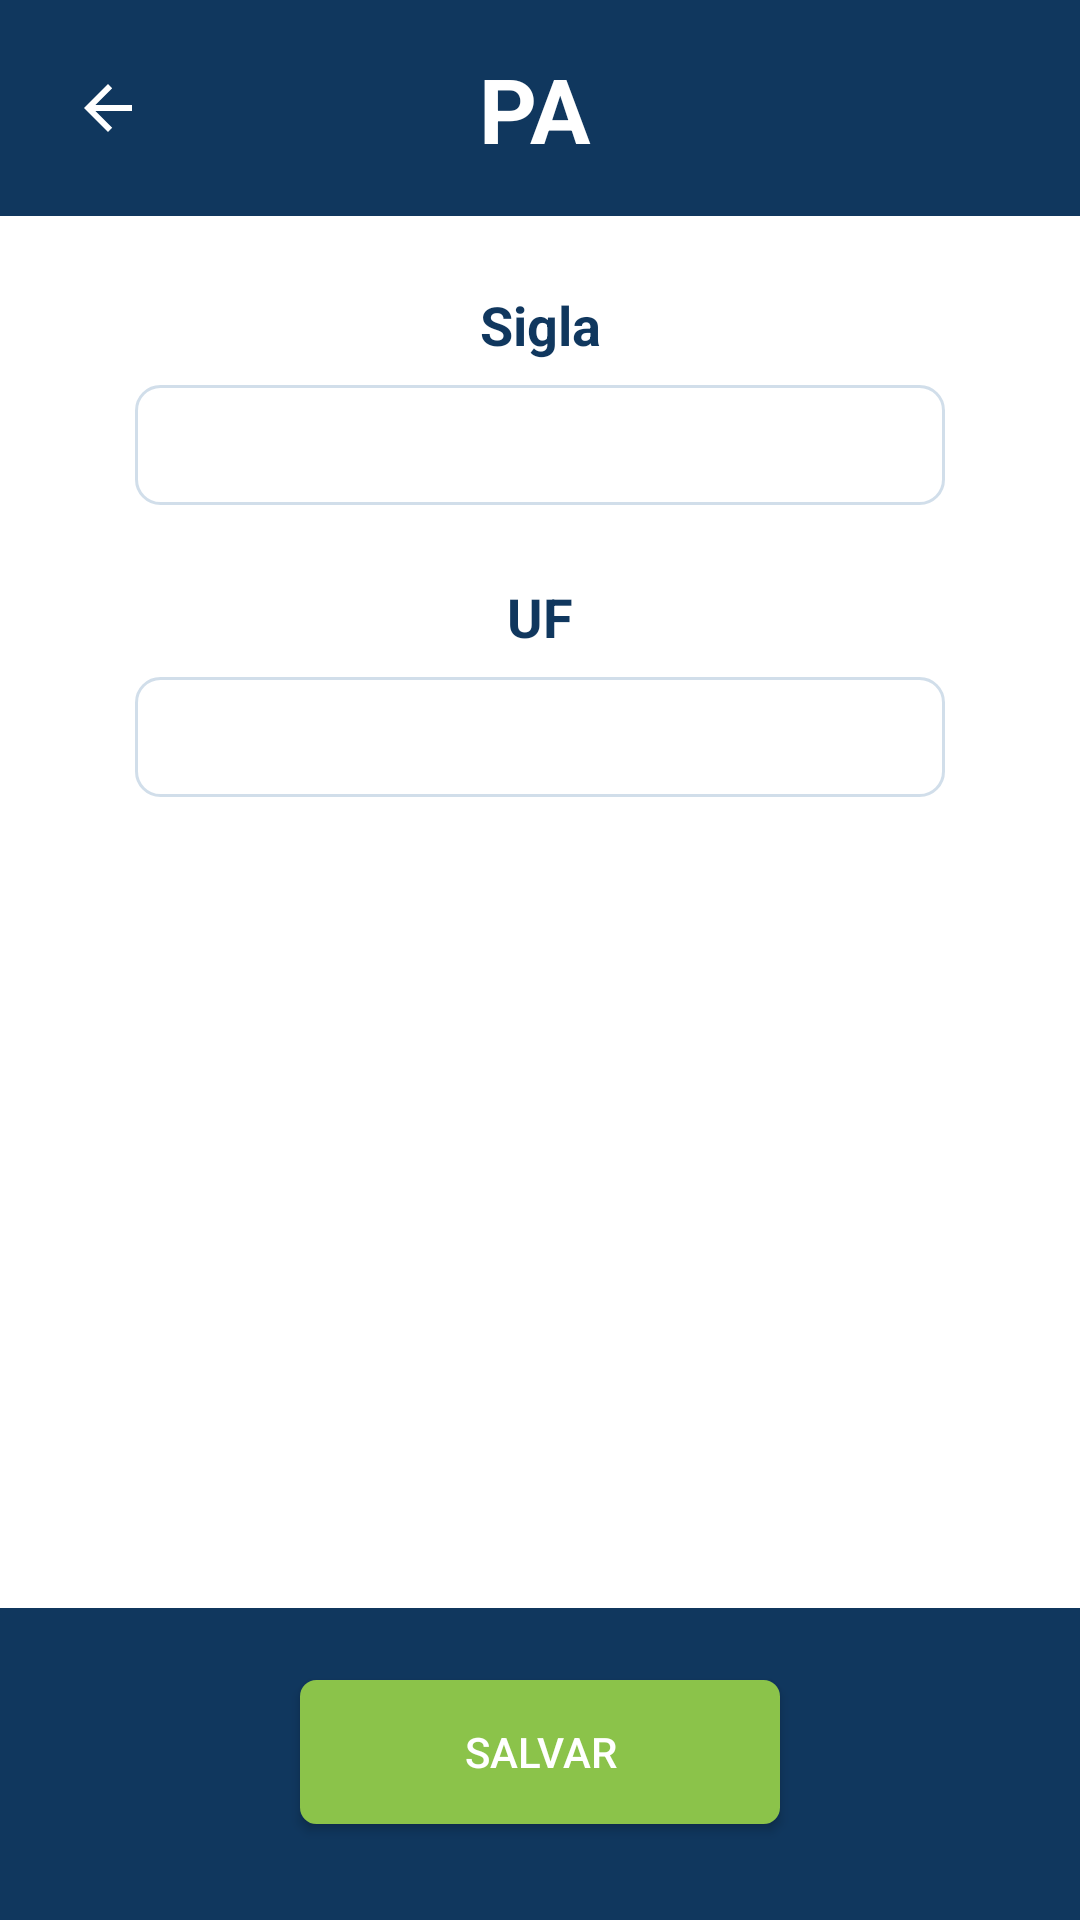

Reconstruct the res/layout file that produces this screen, plus the resources it refers to.
<!-- AndroidManifest.xml: application theme Theme.App_coleta_de_bagagens -->
<!-- res/layout/airport_new_activity.xml -->
<?xml version="1.0" encoding="utf-8"?>
<androidx.constraintlayout.widget.ConstraintLayout xmlns:android="http://schemas.android.com/apk/res/android"
    xmlns:app="http://schemas.android.com/apk/res-auto"
    xmlns:tools="http://schemas.android.com/tools"
    android:layout_width="match_parent"
    android:layout_height="match_parent"
    android:background="@color/colorPrimary"
    tools:context="com.example.coleta_logsup.activities.airports.AirportNewActivity">

    <ImageButton
        android:id="@+id/buttonBack"
        android:layout_width="40dp"
        android:layout_height="40dp"
        android:layout_marginStart="16dp"
        android:layout_marginLeft="16dp"
        android:layout_marginTop="16dp"
        android:background="@android:color/transparent"
        android:onClick="@string/back"
        android:src="?attr/actionModeCloseDrawable"
        android:tint="@color/colorSecondary"
        app:layout_constraintStart_toStartOf="parent"
        app:layout_constraintTop_toTopOf="parent" />

    <TextView
        android:id="@+id/textHeader"
        android:layout_width="0dp"
        android:layout_height="40dp"
        android:layout_marginStart="40dp"
        android:layout_marginLeft="40dp"
        android:layout_marginTop="16dp"
        android:layout_marginEnd="100dp"
        android:layout_marginRight="100dp"
        android:gravity="center_vertical|center_horizontal"
        android:text="@string/new_airport"
        android:textColor="@color/colorSecondary"
        android:textSize="30sp"
        android:textStyle="bold"
        app:layout_constraintEnd_toEndOf="parent"
        app:layout_constraintHorizontal_bias="1.0"
        app:layout_constraintStart_toEndOf="@+id/buttonBack"
        app:layout_constraintTop_toTopOf="parent" />

    <include
        layout="@layout/airport_form_layout"
        android:layout_width="0dp"
        android:layout_height="0dp"
        android:layout_marginTop="72dp"
        android:layout_marginBottom="24dp"
        app:layout_constraintBottom_toTopOf="@+id/bt_submit"
        app:layout_constraintEnd_toEndOf="parent"
        app:layout_constraintStart_toStartOf="parent"
        app:layout_constraintTop_toTopOf="parent" />

    <Button
        android:id="@+id/bt_submit"
        android:layout_width="0dp"
        android:layout_height="wrap_content"
        android:layout_marginStart="100dp"
        android:layout_marginLeft="100dp"
        android:layout_marginEnd="100dp"
        android:layout_marginRight="100dp"
        android:layout_marginBottom="32dp"
        android:background="@drawable/button_rounded_border_secondary"
        android:onClick="save"
        android:text="@string/save"
        android:textColor="#FFFFFF"
        app:layout_constraintBottom_toBottomOf="parent"
        app:layout_constraintEnd_toEndOf="parent"
        app:layout_constraintStart_toStartOf="parent" />

</androidx.constraintlayout.widget.ConstraintLayout>
<!-- res/layout/airport_form_layout.xml (included above) -->
<?xml version="1.0" encoding="utf-8"?>
<androidx.constraintlayout.widget.ConstraintLayout xmlns:android="http://schemas.android.com/apk/res/android"
    xmlns:app="http://schemas.android.com/apk/res-auto"
    xmlns:tools="http://schemas.android.com/tools"
    android:layout_width="match_parent"
    android:layout_height="match_parent">

    <ScrollView
        android:id="@+id/scrollView"
        android:layout_width="match_parent"
        android:layout_height="match_parent"
        android:background="@color/colorSecondary"
        android:paddingLeft="45dp"
        android:paddingRight="45dp"
        tools:layout_editor_absoluteY="72dp">

        <LinearLayout
            android:layout_width="match_parent"
            android:layout_height="wrap_content"
            android:gravity="center"
            android:orientation="vertical"
            android:paddingTop="24dp"
            android:paddingBottom="24dp">

            <TextView
                android:id="@+id/textName"
                android:layout_width="match_parent"
                android:layout_height="wrap_content"
                android:layout_marginBottom="8dp"
                android:gravity="center"
                android:text="@string/initials"
                android:textColor="@color/colorPrimary"
                android:textSize="18sp"
                android:textStyle="bold" />

            <EditText
                android:id="@+id/editInitials"
                android:layout_width="match_parent"
                android:layout_height="40dp"
                android:layout_marginBottom="25dp"
                android:width="200dp"
                android:autofillHints="true"
                android:background="@drawable/edit_rounded_border"
                android:inputType="text"
                android:padding="5dp"
                android:singleLine="true"
                android:textColor="@color/colorTextPrimary" />

            <TextView
                android:id="@+id/textUf"
                android:layout_width="match_parent"
                android:layout_height="wrap_content"
                android:layout_marginBottom="8dp"
                android:gravity="center"
                android:text="@string/uf"
                android:textColor="@color/colorPrimary"
                android:textSize="18sp"
                android:textStyle="bold" />

            <EditText
                android:id="@+id/editUf"
                android:layout_width="match_parent"
                android:layout_height="40dp"
                android:layout_marginBottom="25dp"
                android:width="200dp"
                android:autofillHints="true"
                android:background="@drawable/edit_rounded_border"
                android:inputType="text"
                android:padding="5dp"
                android:singleLine="true"
                android:textColor="@color/colorTextPrimary" />

        </LinearLayout>
    </ScrollView>
</androidx.constraintlayout.widget.ConstraintLayout>
<!-- resources referenced by this layout -->
<resources>
  <color name="colorPrimary">#10375e</color>
  <color name="colorSecondary">#FFFFFF</color>
  <color name="colorTextPrimary">#2D2D2D</color>
  <!-- drawable button_rounded_border_secondary (drawable) -->
  <?xml version="1.0" encoding="utf-8"?>
  <shape xmlns:android="http://schemas.android.com/apk/res/android">
  
      
      <solid android:color="#8BC34A" />
  
      
      <stroke
          android:width="1dp"
          android:color="#8BC34A" />
  
      
      <corners android:radius="5dp" />
  </shape>
  <!-- drawable edit_rounded_border (drawable) -->
  <?xml version="1.0" encoding="utf-8"?>
  <shape xmlns:android="http://schemas.android.com/apk/res/android">
  
      
      <solid android:color="@color/colorSecondary" />
  
      
      <stroke
          android:width="1dp"
          android:color="@color/colorTextSecondary" />
  
      
      <corners android:radius="8dp" />
  </shape>
  <string name="back">Voltar</string>
  <string name="initials">Sigla</string>
  <string name="new_airport">PA</string>
  <string name="save">Salvar</string>
  <string name="uf">UF</string>
  <style name="Theme.App_coleta_de_bagagens" parent="Theme.MaterialComponents.DayNight.DarkActionBar">
          
          <item name="colorPrimary">@color/purple_500</item>
          <item name="colorPrimaryVariant">@color/purple_700</item>
          <item name="colorOnPrimary">@color/white</item>
          
          <item name="colorSecondary">@color/teal_200</item>
          <item name="colorSecondaryVariant">@color/teal_700</item>
          <item name="colorOnSecondary">@color/black</item>
          
          <item name="android:statusBarColor" tools:targetApi="l">?attr/colorPrimaryVariant</item>
          
      </style>
  <color name="colorTextSecondary">#99B2C9DC</color>
  <color name="purple_500">#FF6200EE</color>
  <color name="purple_700">#FF3700B3</color>
  <color name="white">#FFFFFFFF</color>
  <color name="teal_200">#FF03DAC5</color>
  <color name="teal_700">#FF018786</color>
  <color name="black">#FF000000</color>
</resources>
